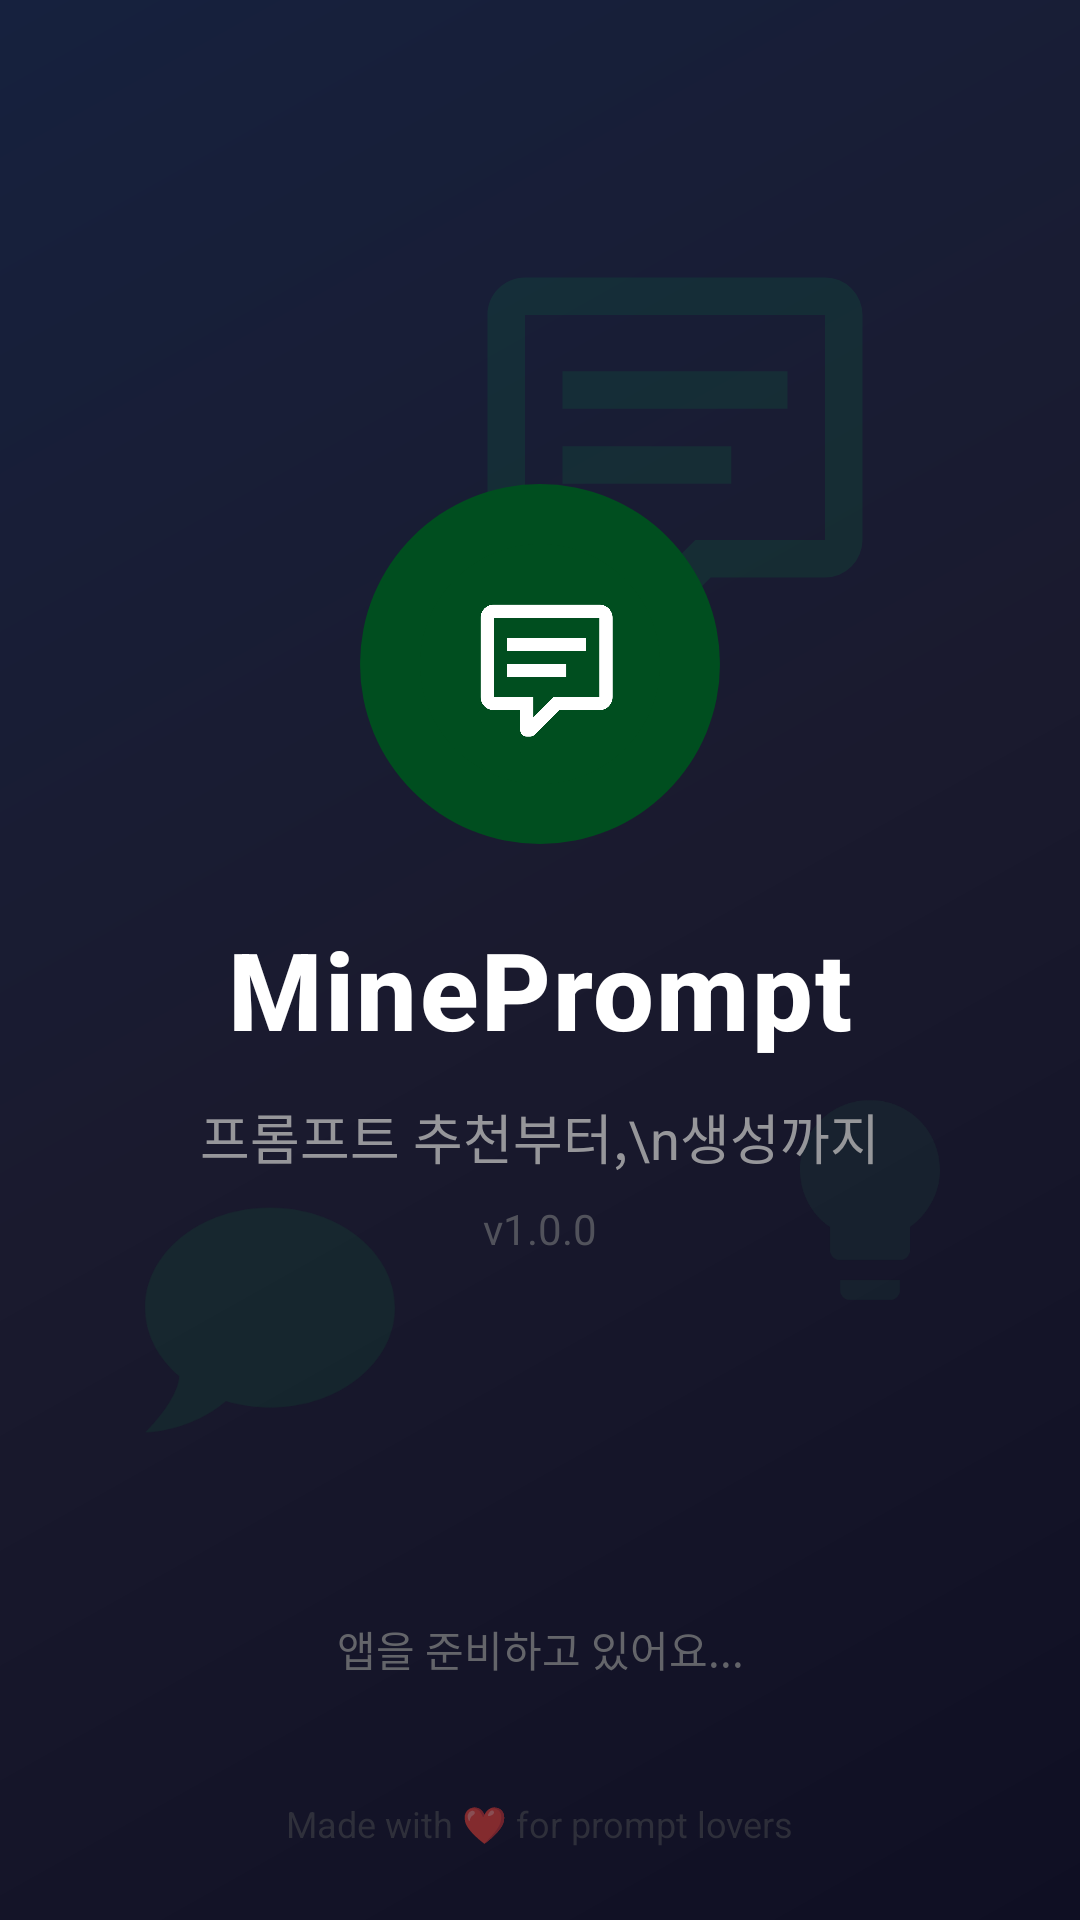

Layout XML and referenced resources for this Android screen:
<!-- AndroidManifest.xml: activity theme Theme.MinePrompt.Splash -->
<!-- res/layout/activity_splash.xml -->
<?xml version="1.0" encoding="utf-8"?>
<androidx.constraintlayout.widget.ConstraintLayout xmlns:android="http://schemas.android.com/apk/res/android"
    xmlns:app="http://schemas.android.com/apk/res-auto"
    xmlns:tools="http://schemas.android.com/tools"
    android:layout_width="match_parent"
    android:layout_height="match_parent"
    android:background="@drawable/bg_splash_gradient"
    tools:context=".ui.splash.SplashActivity">

    <ImageView
        android:id="@+id/iv_bg_decoration_1"
        android:layout_width="150dp"
        android:layout_height="150dp"
        android:layout_marginTop="80dp"
        android:layout_marginEnd="60dp"
        android:alpha="0.1"
        android:src="@drawable/ic_prompt_bubble"
        app:layout_constraintEnd_toEndOf="parent"
        app:layout_constraintTop_toTopOf="parent"
        app:tint="@color/primary_500" />

    <ImageView
        android:id="@+id/iv_bg_decoration_2"
        android:layout_width="100dp"
        android:layout_height="100dp"
        android:layout_marginStart="40dp"
        android:layout_marginBottom="150dp"
        android:alpha="0.08"
        android:src="@drawable/ic_chat_bubble"
        app:layout_constraintBottom_toBottomOf="parent"
        app:layout_constraintStart_toStartOf="parent"
        app:tint="@color/primary_500" />

    <ImageView
        android:id="@+id/iv_bg_decoration_3"
        android:layout_width="80dp"
        android:layout_height="80dp"
        android:layout_marginEnd="30dp"
        android:layout_marginBottom="200dp"
        android:alpha="0.06"
        android:src="@drawable/ic_lightbulb"
        app:layout_constraintBottom_toBottomOf="parent"
        app:layout_constraintEnd_toEndOf="parent"
        app:tint="@color/primary_400" />

    
    <LinearLayout
        android:id="@+id/layout_main_content"
        android:layout_width="match_parent"
        android:layout_height="wrap_content"
        android:gravity="center"
        android:orientation="vertical"
        android:paddingHorizontal="32dp"
        app:layout_constraintBottom_toBottomOf="parent"
        app:layout_constraintEnd_toEndOf="parent"
        app:layout_constraintStart_toStartOf="parent"
        app:layout_constraintTop_toTopOf="parent">

        
        <ImageView
            android:id="@+id/iv_app_logo"
            android:layout_width="120dp"
            android:layout_height="120dp"
            android:layout_marginBottom="24dp"
            android:background="@drawable/bg_logo_splash"
            android:elevation="8dp"
            android:src="@drawable/ic_splash_icon"
            android:scaleType="centerInside" />

        
        <TextView
            android:id="@+id/tv_app_title"
            android:layout_width="wrap_content"
            android:layout_height="wrap_content"
            android:layout_marginBottom="12dp"
            android:fontFamily="sans-serif-medium"
            android:text="MinePrompt"
            android:textColor="@color/white"
            android:textSize="36sp"
            android:textStyle="bold"
            android:letterSpacing="0.02" />

        
        <TextView
            android:id="@+id/tv_subtitle"
            android:layout_width="wrap_content"
            android:layout_height="wrap_content"
            android:layout_marginBottom="8dp"
            android:alpha="0.9"
            android:gravity="center"
            android:lineSpacingExtra="4dp"
            android:text="프롬프트 추천부터,\n생성까지"
            android:textColor="@color/gray_200"
            android:textSize="18sp" />

        
        <TextView
            android:layout_width="wrap_content"
            android:layout_height="wrap_content"
            android:layout_marginBottom="60dp"
            android:alpha="0.6"
            android:text="v1.0.0"
            android:textColor="@color/gray_300"
            android:textSize="14sp" />

    </LinearLayout>

    
    <LinearLayout
        android:id="@+id/layout_loading"
        android:layout_width="wrap_content"
        android:layout_height="wrap_content"
        android:layout_marginBottom="80dp"
        android:gravity="center"
        android:orientation="vertical"
        app:layout_constraintBottom_toBottomOf="parent"
        app:layout_constraintEnd_toEndOf="parent"
        app:layout_constraintStart_toStartOf="parent">

        
        <ProgressBar
            android:id="@+id/progress_bar"
            style="?android:attr/progressBarStyle"
            android:layout_width="32dp"
            android:layout_height="32dp"
            android:layout_marginBottom="16dp"
            android:indeterminateTint="@color/primary_500" />

        
        <TextView
            android:id="@+id/tv_loading_text"
            android:layout_width="wrap_content"
            android:layout_height="wrap_content"
            android:alpha="0.8"
            android:text="앱을 준비하고 있어요..."
            android:textColor="@color/gray_300"
            android:textSize="14sp" />

    </LinearLayout>

    
    <TextView
        android:id="@+id/tv_branding"
        android:layout_width="wrap_content"
        android:layout_height="wrap_content"
        android:layout_marginBottom="24dp"
        android:alpha="0.5"
        android:text="Made with ❤️ for prompt lovers"
        android:textColor="@color/gray_400"
        android:textSize="12sp"
        app:layout_constraintBottom_toBottomOf="parent"
        app:layout_constraintEnd_toEndOf="parent"
        app:layout_constraintStart_toStartOf="parent" />

</androidx.constraintlayout.widget.ConstraintLayout>
<!-- resources referenced by this layout -->
<resources>
  <color name="gray_200">#FFA5A5A7</color>
  <color name="gray_300">#FF78797B</color>
  <color name="gray_400">#FF4B4C4F</color>
  <color name="primary_400">#FF33D071</color>
  <color name="primary_500">#FF00C44D</color>
  <color name="white">#FFFFFFFF</color>
  <!-- drawable bg_logo_splash (drawable) -->
  <?xml version="1.0" encoding="utf-8"?>
  <shape xmlns:android="http://schemas.android.com/apk/res/android"
      android:shape="oval">
  
      <solid android:color="@color/primary_800" />
  
  </shape>
  <!-- drawable bg_splash_gradient (drawable) -->
  <?xml version="1.0" encoding="utf-8"?>
  <shape xmlns:android="http://schemas.android.com/apk/res/android">
      <gradient
          android:type="linear"
          android:angle="135"
          android:startColor="#0F0F23"
          android:centerColor="#1A1A2E"
          android:endColor="#16213E" />
  </shape>
  <!-- drawable ic_chat_bubble (drawable) -->
  <vector xmlns:android="http://schemas.android.com/apk/res/android"
      android:width="80dp"
      android:height="80dp"
      android:viewportWidth="24"
      android:viewportHeight="24">
      <path
          android:fillColor="@color/primary_500"
          android:pathData="M12,3C17.5,3 22,6.58 22,11C22,15.42 17.5,19 12,19C10.76,19 9.57,18.82 8.47,18.5C5.55,21 2,21 2,21C4.33,18.67 4.7,17.1 4.75,16.5C3.05,15.07 2,13.13 2,11C2,6.58 6.5,3 12,3Z" />
  </vector>
  <!-- drawable ic_lightbulb (drawable) -->
  <vector xmlns:android="http://schemas.android.com/apk/res/android"
      android:width="24dp"
      android:height="24dp"
      android:viewportWidth="24"
      android:viewportHeight="24">
      <path
          android:fillColor="@color/primary_400"
          android:pathData="M9,21C9,21.5 9.4,22 10,22H14C14.6,22 15,21.5 15,21V20H9V21M12,2C8.1,2 5,5.1 5,9C5,11.4 6.2,13.5 8,14.7V17C8,17.5 8.4,18 9,18H15C15.6,18 16,17.5 16,17V14.7C17.8,13.4 19,11.3 19,9C19,5.1 15.9,2 12,2Z" />
  </vector>
  <!-- drawable ic_prompt_bubble (drawable) -->
  <vector xmlns:android="http://schemas.android.com/apk/res/android"
      android:width="120dp"
      android:height="120dp"
      android:viewportWidth="24"
      android:viewportHeight="24">
      <path
          android:fillColor="@color/primary_500"
          android:pathData="M9,22A1,1 0 0,1 8,21V18H4A2,2 0 0,1 2,16V4C2,2.89 2.9,2 4,2H20A2,2 0 0,1 22,4V16A2,2 0 0,1 20,18H13.9L10.2,21.71C10,21.9 9.75,22 9.5,22V22H9M10,16V19.08L13.08,16H20V4H4V16H10M6,7H18V9H6V7M6,11H15V13H6V11Z" />
  </vector>
  <style name="Theme.MinePrompt.Splash" parent="Theme.SplashScreen">
          <item name="windowSplashScreenBackground">@color/primary_800</item>
          <item name="windowSplashScreenAnimatedIcon">@drawable/ic_splash_icon</item>
          <item name="windowSplashScreenAnimationDuration">300</item>
          <item name="postSplashScreenTheme">@style/Theme.MinePrompt.NoActionBar</item>
          <item name="android:statusBarColor">@color/gray_500</item>
          <item name="android:navigationBarColor">@color/gray_500</item>
          <item name="android:windowLightStatusBar">false</item>
      </style>
  <color name="primary_800">#FF004E1F</color>
  <color name="gray_500">#FF1E1F23</color>
  <color name="primary_600">#FF009D3E</color>
  <color name="gray_600">#FF18191C</color>
  <color name="gray_800">#FF0C0C0E</color>
</resources>
